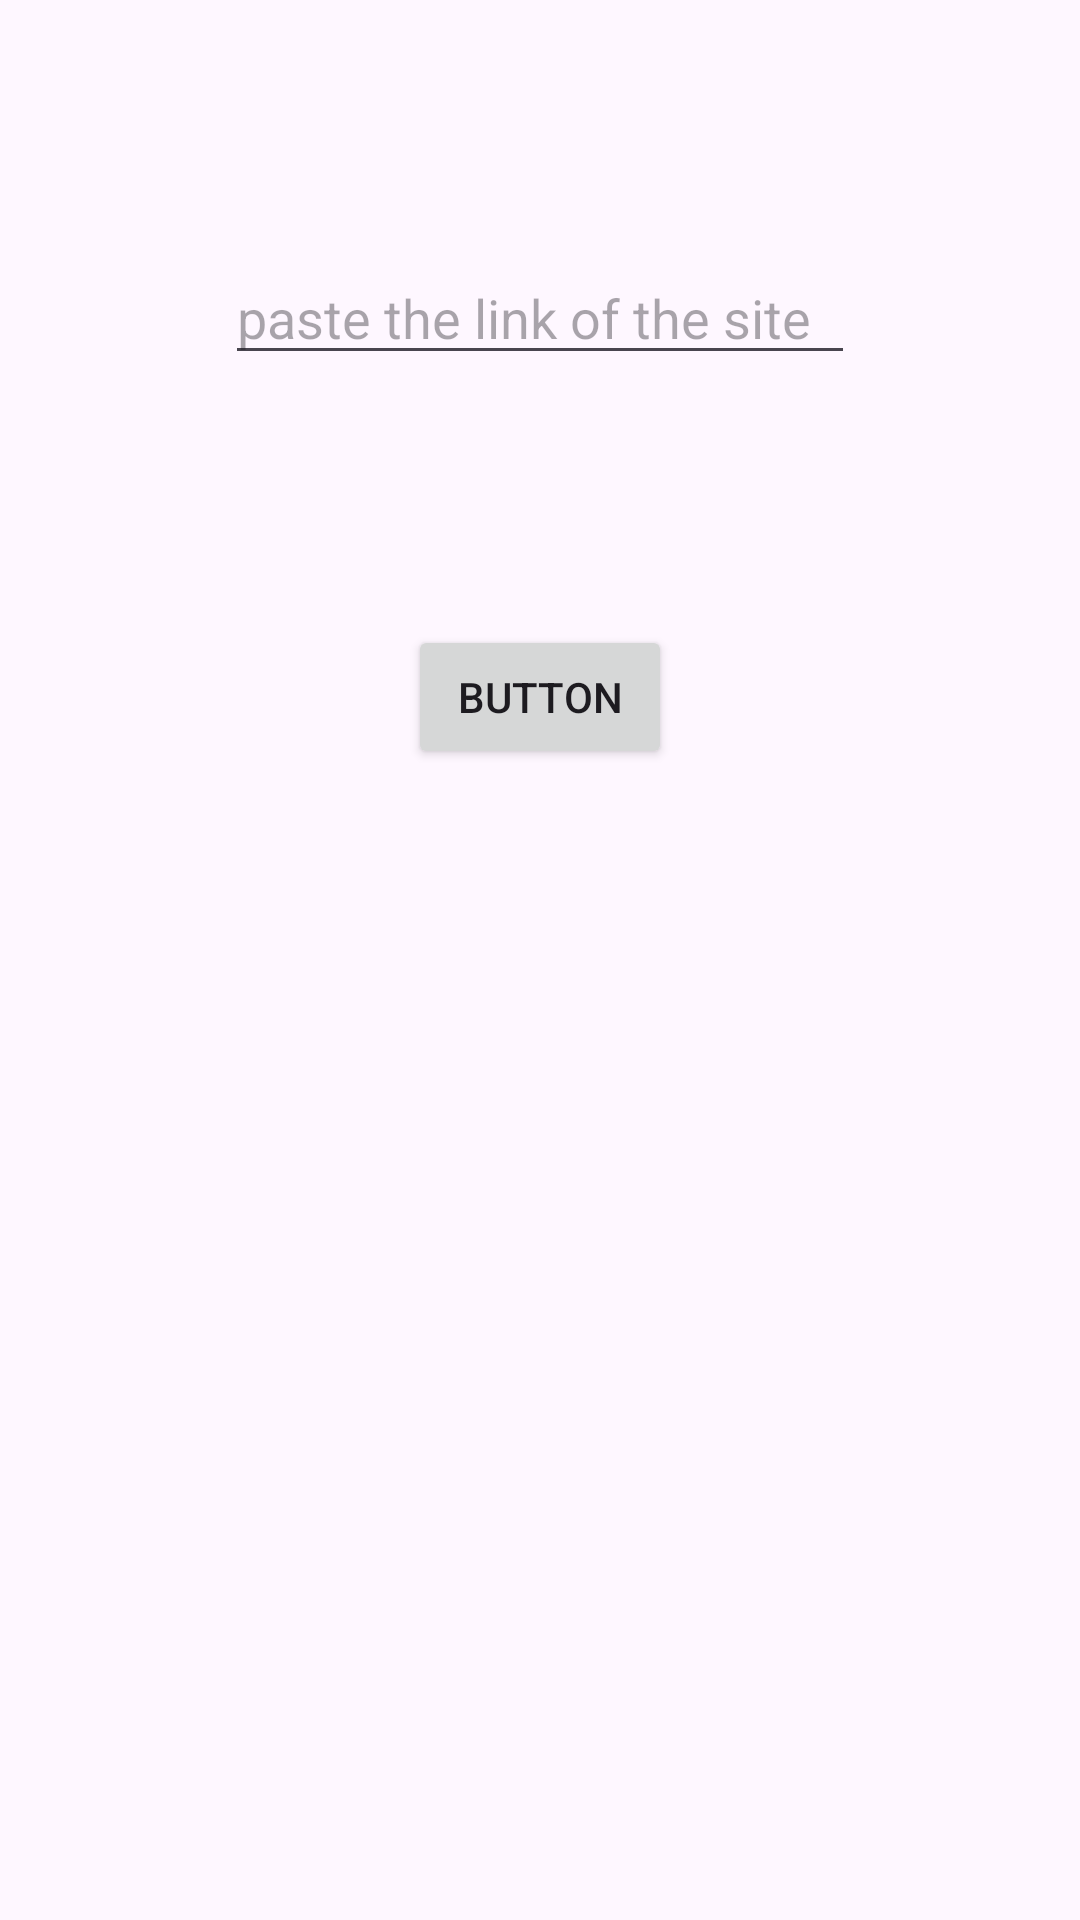

Android layout source for this screen:
<!-- AndroidManifest.xml: application theme Theme.TryApp -->
<!-- res/layout/activity_main.xml -->
<?xml version="1.0" encoding="utf-8"?>
<androidx.constraintlayout.widget.ConstraintLayout xmlns:android="http://schemas.android.com/apk/res/android"
    xmlns:app="http://schemas.android.com/apk/res-auto"
    xmlns:tools="http://schemas.android.com/tools"
    android:layout_width="match_parent"
    android:layout_height="match_parent"
    tools:context=".MainActivity">

    <Button
        android:id="@+id/openbookmark"
        android:layout_width="wrap_content"
        android:layout_height="wrap_content"
        android:layout_marginBottom="300dp"
        android:text="Button"
        app:layout_constraintBottom_toBottomOf="parent"
        app:layout_constraintEnd_toEndOf="parent"
        app:layout_constraintHorizontal_bias="0.5"
        app:layout_constraintStart_toStartOf="parent"
        app:layout_constraintTop_toBottomOf="@+id/enterbelow"
        app:layout_constraintVertical_bias="0.5" />

    <EditText
        android:id="@+id/enterbelow"
        android:layout_width="wrap_content"
        android:layout_height="wrap_content"
        android:ems="10"
        android:gravity="start"
        android:hint="paste the link of the site"
        android:inputType="text"
        app:layout_constraintBottom_toTopOf="@+id/openbookmark"
        app:layout_constraintEnd_toEndOf="parent"
        app:layout_constraintHorizontal_bias="0.5"
        app:layout_constraintStart_toStartOf="parent"
        app:layout_constraintTop_toTopOf="parent"
        app:layout_constraintVertical_bias="0.5" />

    <ImageView
        android:id="@+id/imageView"
        android:layout_width="wrap_content"
        android:layout_height="wrap_content"
        android:layout_marginTop="200dp"
        android:background="#47BC00"
        app:layout_constraintEnd_toEndOf="parent"
        app:layout_constraintHorizontal_bias="0.5"
        app:layout_constraintStart_toStartOf="parent"
        app:layout_constraintTop_toBottomOf="@+id/openbookmark"
        app:srcCompat="@drawable/ic_launcher_foreground" />

</androidx.constraintlayout.widget.ConstraintLayout>
<!-- resources referenced by this layout -->
<resources>
  <style name="Theme.TryApp" parent="Base.Theme.TryApp" />
  <style name="Base.Theme.TryApp" parent="Theme.Material3.DayNight.NoActionBar">
          
          
      </style>
</resources>
